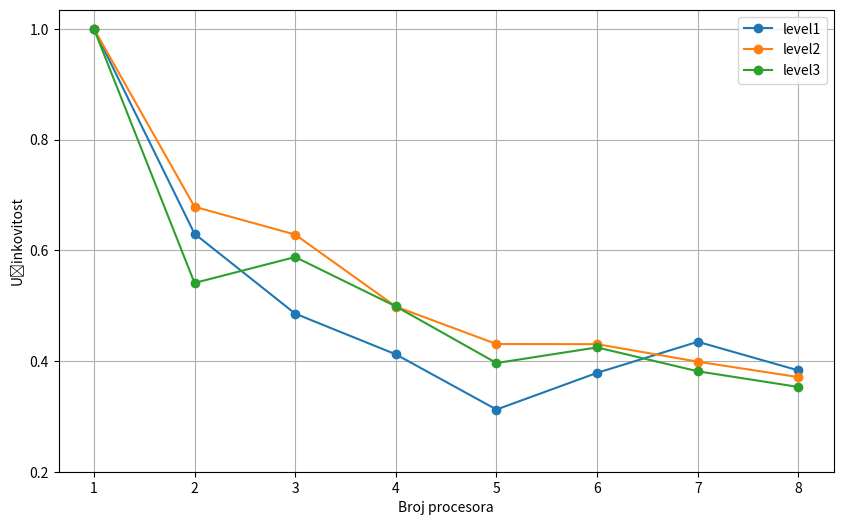

The script that saved this image:
import matplotlib.pyplot as plt

# Podaci
x = [1, 2, 3, 4, 5, 6, 7, 8]
y1 = [1, 0.6298, 0.4855, 0.4120, 0.3123, 0.3786, 0.4347, 0.3829]
y2 = [1, 0.6785, 0.6283, 0.4983, 0.4306, 0.4304, 0.3987, 0.3709]
y3 = [1, 0.5409, 0.5877, 0.4986, 0.3963, 0.4245, 0.3814, 0.3531]

# Kreiranje grafa
plt.figure(figsize=(10, 6))

# Dodavanje podataka na graf
plt.plot(x, y1, marker='o', label='level1')
plt.plot(x, y2, marker='o', label='level2')
plt.plot(x, y3, marker='o', label='level3')

# Oznake na osama
plt.xlabel('Broj procesora')
plt.ylabel('Učinkovitost')

# Dodavanje oznaka na x i y osi
plt.xticks(range(1, 9))
plt.yticks([0.2, 0.4, 0.6, 0.8, 1.0])

# Dodavanje legende
plt.legend()

# Prikazivanje grafa
plt.grid(True)
plt.show()
